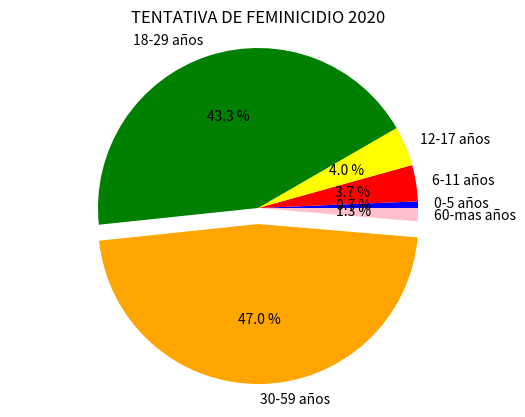

Generate this figure with matplotlib:
import matplotlib.pyplot as plt

cantidad = [2,11,12,130,141,4]
variables = ["0-5 años","6-11 años","12-17 años","18-29 años","30-59 años","60-mas años"]
colores = ["blue","red","yellow","green","orange","pink"]
desfase = (0, 0, 0, 0, 0.1,0)
plt.pie(cantidad, labels=variables, autopct="%0.1f %%", colors=colores, explode=desfase)
plt.title("TENTATIVA DE FEMINICIDIO 2020" )
plt.axis("equal")
plt.show()